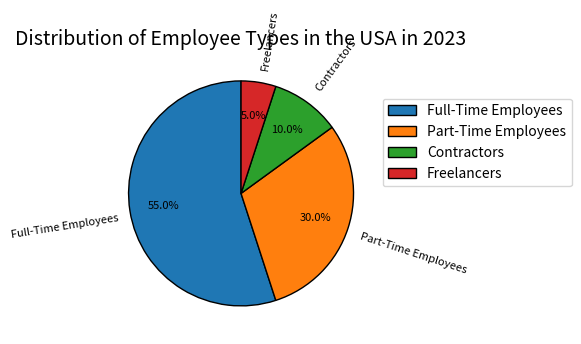

Write Python code to recreate this figure. (Note: this script raises an exception after producing the figure.)


import matplotlib.pyplot as plt
import numpy as np
import pandas as pd

# Create a dataframe
df = pd.DataFrame({'Employment Status':['Full-Time Employees', 'Part-Time Employees', 'Contractors', 'Freelancers'], 
                   'Percentage':[55,30,10,5]})

# Create the figure
plt.figure(figsize=(8,8))

# Plot the data
plt.pie(df['Percentage'], labels=df['Employment Status'], autopct='%1.1f%%', startangle=90, textprops={'fontsize': 8},
        wedgeprops={'linewidth': 1, 'edgecolor': 'black'}, rotatelabels=True, pctdistance=0.7, radius=1)

# Add a legend
plt.legend(df['Employment Status'],loc='lower right', bbox_to_anchor=(1.2, 0.5, 0.5, 0.5))

# Set the title
plt.title('Distribution of Employee Types in the USA in 2023', fontsize=14)

# Resize the image
plt.tight_layout()

# Save the figure
plt.savefig('pie chart/png/331.png')

# Clear the image
plt.clf()
